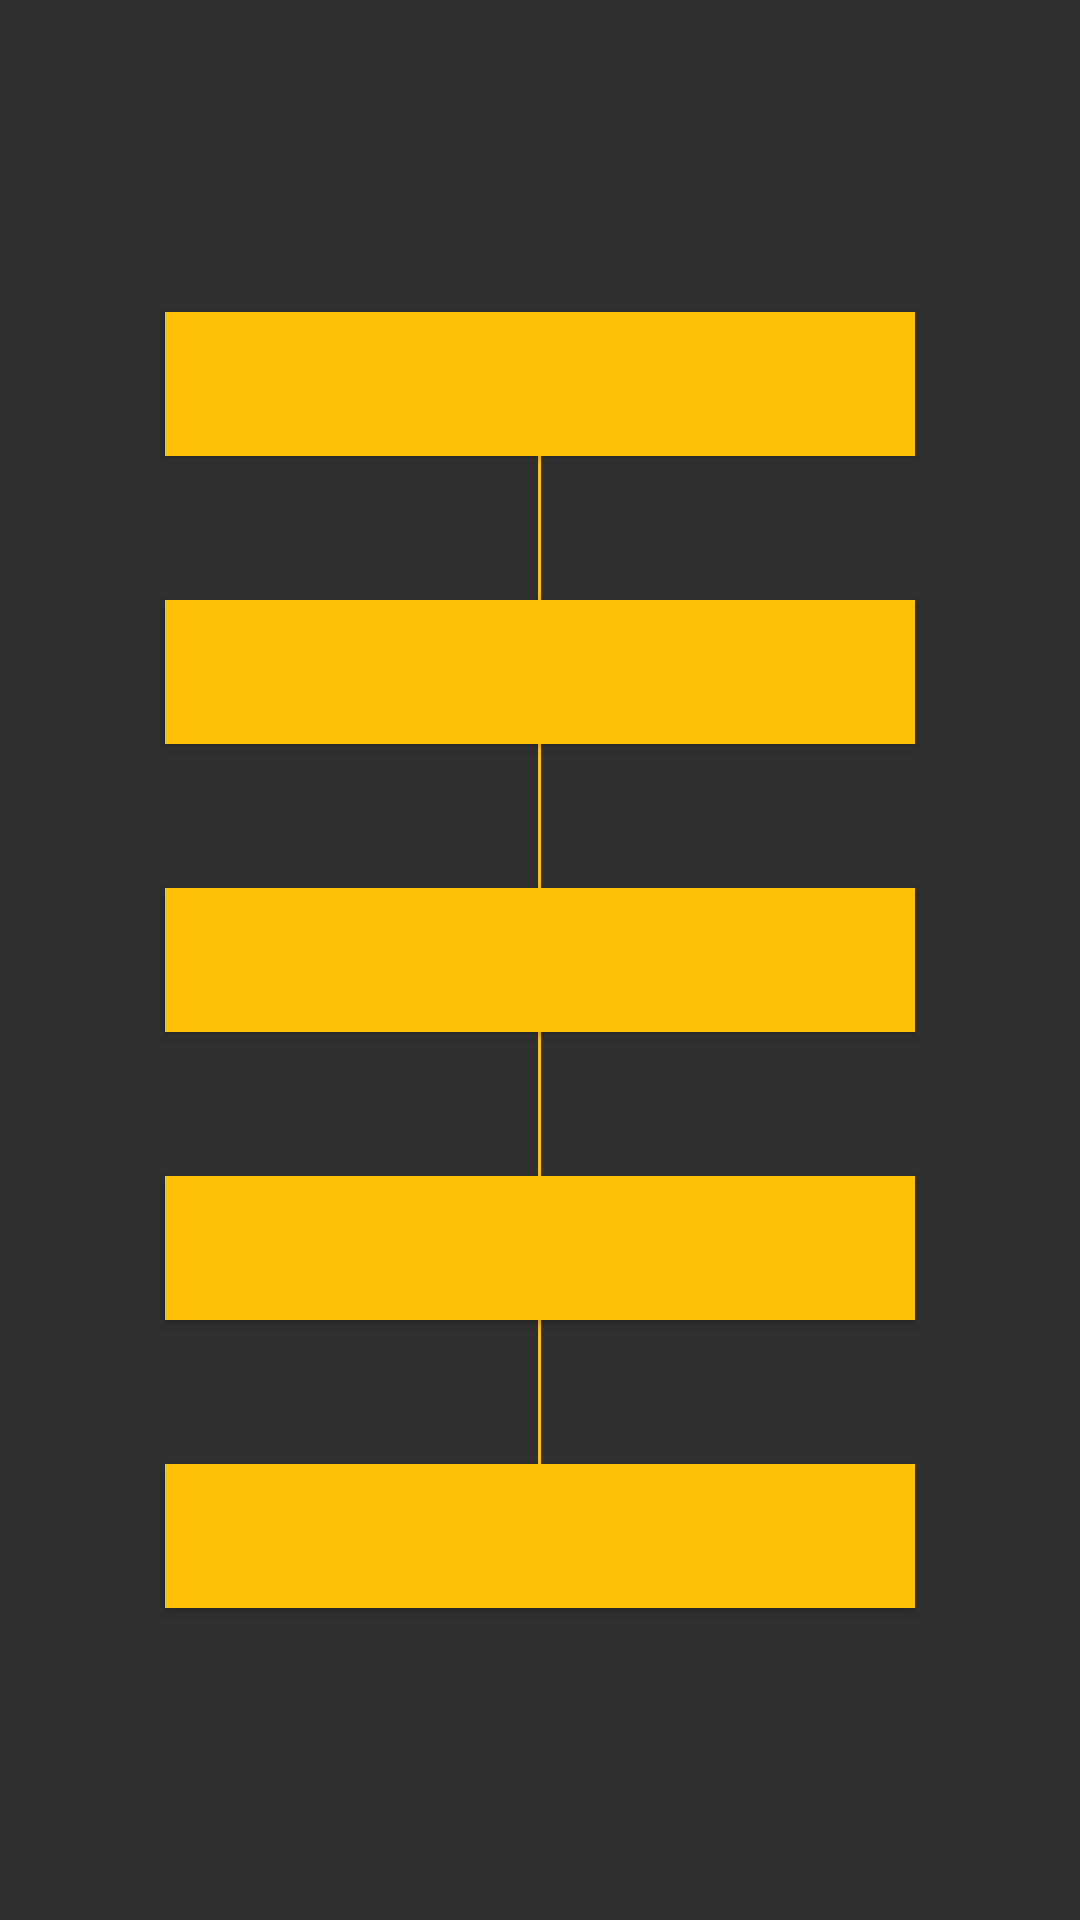

This screen was rendered from an Android layout file. Write that file and the resources it references.
<!-- AndroidManifest.xml: application theme AppTheme -->
<!-- res/layout/activity_navigation.xml -->
<?xml version="1.0" encoding="utf-8"?>
<RelativeLayout
    xmlns:android="http://schemas.android.com/apk/res/android"
    xmlns:tools="http://schemas.android.com/tools"
    android:layout_width="match_parent"
    android:layout_height="match_parent"
    android:paddingLeft="@dimen/activity_horizontal_margin"
    android:paddingRight="@dimen/activity_horizontal_margin"
    android:paddingTop="@dimen/activity_vertical_margin"
    android:paddingBottom="@dimen/activity_vertical_margin"
    tools:context="com.juilyoon.learnwaterloo.Navigation">

    <View
        android:layout_width="1dp"
        android:layout_height="400dp"
        android:background="@color/colorPrimary"
        android:layout_centerInParent="true"/>
    <LinearLayout
        android:layout_width="match_parent"
        android:layout_height="match_parent"
        android:gravity="center"
        android:orientation="vertical">
        <Button
            android:id="@+id/section1"
            style="@style/NavSection"/>
        <Button
            android:id="@+id/section2"
            style="@style/NavSection"/>
        <Button
            android:id="@+id/section3"
            style="@style/NavSection"/>
        <Button
            android:id="@+id/section4"
            style="@style/NavSection"/>
        <Button
            android:id="@+id/section5"
            style="@style/NavSection"/>
    </LinearLayout>

</RelativeLayout>
<!-- resources referenced by this layout -->
<resources>
  <color name="colorPrimary">#FFC107</color>
  <style name="NavSection">
          <item name="android:layout_width">250dp</item>
          <item name="android:layout_height">wrap_content</item>
          <item name="android:background">@color/colorPrimary</item>
          <item name="android:layout_margin">24dp</item>
          <item name="android:onClick">goToSection</item>
      </style>
  <style name="AppTheme" parent="Theme.AppCompat">
          
          <item name="colorPrimary">@color/colorPrimary</item>
          <item name="colorPrimaryDark">@color/colorPrimaryDark</item>
          <item name="colorAccent">@color/colorAccent</item>
      </style>
  <color name="colorPrimaryDark">#FFA000</color>
  <color name="colorAccent">#212121</color>
</resources>
